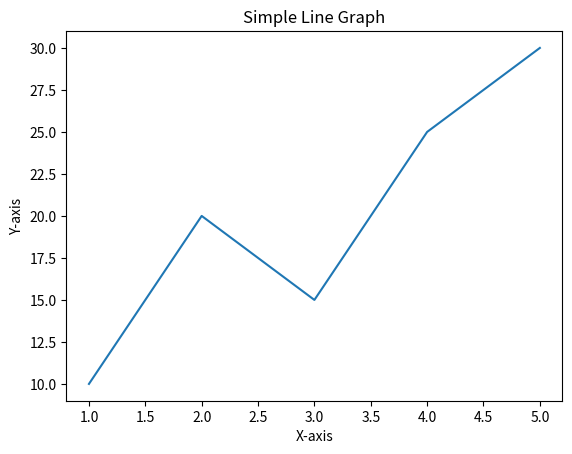

Write the Python code that produced this figure.
import matplotlib.pyplot as plt

x = [1, 2, 3, 4, 5]
y = [10, 20, 15, 25, 30]

plt.plot(x, y)
plt.xlabel("X-axis")
plt.ylabel("Y-axis")
plt.title("Simple Line Graph")

plt.show()
